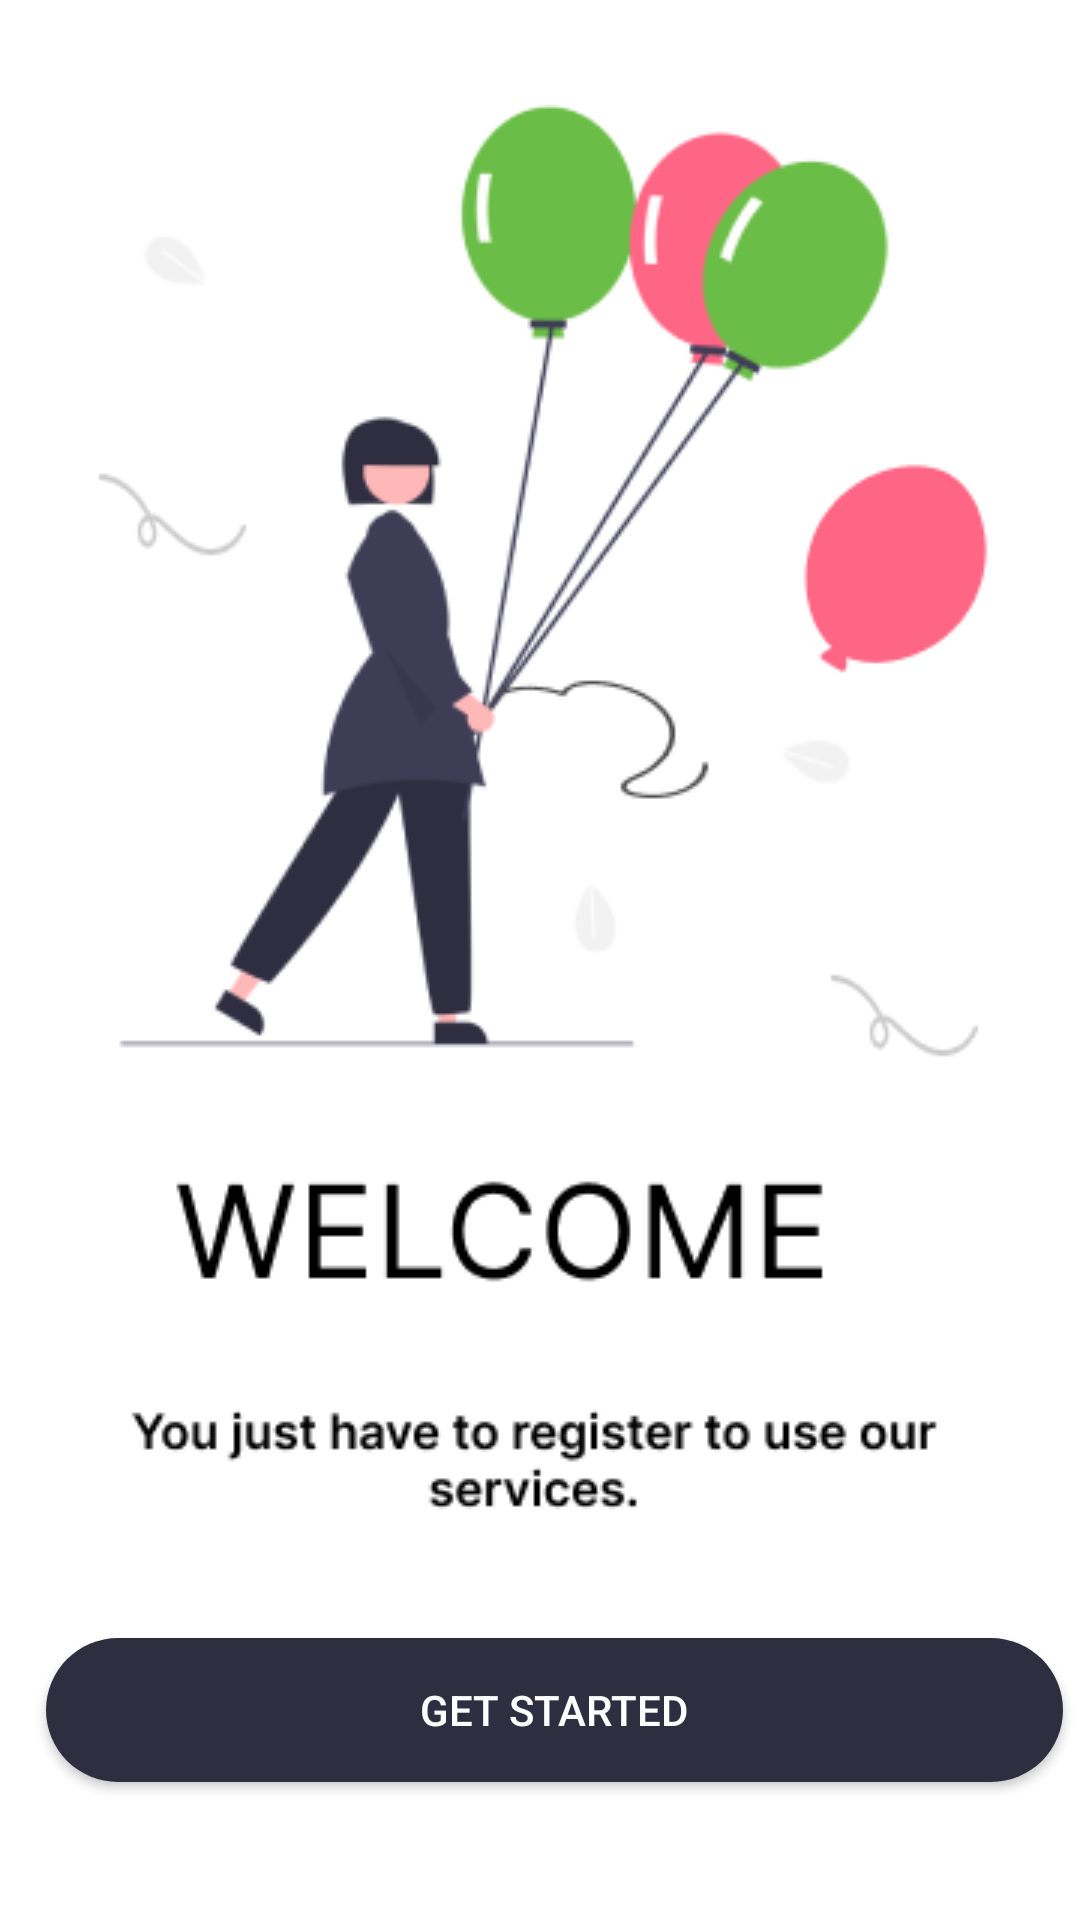

The Android layout XML behind this screen, and the referenced resources:
<!-- AndroidManifest.xml: activity theme Theme.AppCompat.DayNight.NoActionBar -->
<!-- res/layout/activity_main.xml -->
<?xml version="1.0" encoding="utf-8"?>
<androidx.constraintlayout.widget.ConstraintLayout xmlns:android="http://schemas.android.com/apk/res/android"
    xmlns:app="http://schemas.android.com/apk/res-auto"
    xmlns:tools="http://schemas.android.com/tools"
    android:layout_width="match_parent"
    android:layout_height="match_parent"
    android:background="@drawable/wel"
    tools:context=".MainActivity">

    <androidx.appcompat.widget.AppCompatButton
        android:id="@+id/button"
        android:layout_width="339dp"
        android:layout_height="wrap_content"
        android:layout_marginStart="10dp"
        android:layout_marginTop="500dp"
        android:background="@drawable/button"
        android:gravity="center"
        android:text="@string/button"
        android:textColor="@color/white"
        app:layout_constraintBottom_toBottomOf="parent"
        app:layout_constraintEnd_toEndOf="parent"
        app:layout_constraintHorizontal_bias="0.49"
        app:layout_constraintStart_toStartOf="parent"
        app:layout_constraintTop_toTopOf="parent" />
</androidx.constraintlayout.widget.ConstraintLayout>
<!-- resources referenced by this layout -->
<resources>
  <color name="white">#FFFFFFFF</color>
  <!-- drawable button (drawable) -->
  <?xml version="1.0" encoding="utf-8"?>
  <shape xmlns:android="http://schemas.android.com/apk/res/android" android:shape="rectangle">
      <solid android:color="@color/auth"/>
      <corners android:radius="100dp"/>
  
  </shape>
  <!-- drawable wel: png bitmap (drawable, 29252 bytes) -->
  <string name="button">GET STARTED</string>
  <color name="auth">#2F2E41</color>
</resources>
